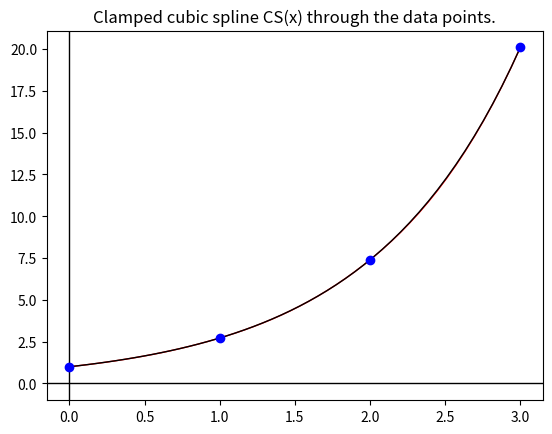

Reproduce this figure in Python.
# 3.5 - Example 4 - Clamped Cubic Spline

import numpy as np
import matplotlib.pyplot as plt

# The inputs and computation of the h_i and alpha_i
n = 3

x = [0,1,2,3]
a = [np.exp(i) for i in x]
aa = [1, np.exp(3)]

h = [x[i+1]-x[i] for i in range(n)]

alphaA = [3*(a[1]-a[0])/h[0]-3*aa[0]]
alphaB = [3*aa[1]-3*(a[n]-a[n-1])/h[0]]
alphaC = [3*(a[i+1]-a[i])/h[i]-3*(a[i]-a[i-1])/h[i-1] for i in range(1,n)]
alpha = alphaA + alphaC + alphaB 

# Solving the tridiagonal matrix equation using Algorithm 6.7
    # Step 1: define l's, m's and z's
l = [2*h[0]]
m = [0.5]
z = [alpha[0]/l[0]]

for i in range(1,n):
    l.append(2*(x[i+1]-x[i-1])-h[i-1]*m[i-1])
    m.append(h[i]/l[i])
    z.append((alpha[i]-h[i-1]*z[i-1])/l[i])

l.append(h[n-1]*(2-m[n-1]))
z.append((alpha[n]-h[n-1]*z[n-1])/l[n])

    # Step 2: solve for the c's, b's and d's
C = [z[n]]
c = []
b = []
d = []
B = []
D = []

for j in range(n+1):
    C.append(z[n-1-j] - m[n-1-j]*C[j])
    B.append((a[n-j]-a[n-1-j])/h[n-1-j]-h[n-1-j]*(C[j]+2*C[j+1])/3)
    D.append((C[j]-C[j+1])/(3*h[n-1-j]))

for k in range(n):
    c.append(C[n-k])
    b.append(B[n-1-k])
    d.append(D[n-1-k])

print("\n\n\t 3.5.8(c):")
print("\t-----------")
print("\n\t Clamped cubic spline through the three data points:\n")
print("\t n\t x_n \t y_n")
print("\t----------------------------")
for i in range(n+1):
    print("\t %d"%i,"\t %0.1f"%x[i],"\t %0.7f"%a[i])
print("\t----------------------------\n\n")

print("\t The following output gives the coefficients of the two cubic")
print("\t polynomials S_i(x) = a_i + b_i(x-x_i) + c_i(x-x_i)^2 + d_i(x-x_i)^3:")
print("\t---------------------------------------------------------\
------------------------------------------------------")
a = a[0:4]
for j in range(n):
    print("\t For S_%d"%j,"(x), the coefficients are:    a[%d]"%j,"= %0.5f"%a[j],\
          "   b[%d]"%j," = %0.5f"%b[j],\
          "   c[%d]"%j,"= %0.5f"%c[j],\
          "   d[%d]"%j,"= %0.5f"%d[j])
print("\t---------------------------------------------------------\
------------------------------------------------------")

# 6c: Error term

    # Step 1: define our f(x) and f'(x), 
    # and the cubic spline CS(x) as a 
    # piecewise function, and CS'(x)
def f(x):
    return np.exp(x)

def df(x):
    return np.exp(x)

x0 = x[0]
x1 = x[1]
x2 = x[2]
x3 = x[3]
dx = x2-x1

def CS(x):
    if (x0 <= x) and (x < x1):
        return a[0]+b[0]*(x-x0)+c[0]*(x-x0)**2+d[0]*(x-x0)**3

    elif (x1 <= x) and (x < x2):
        return a[1]+b[1]*(x-x1)+c[1]*(x-x1)**2+d[1]*(x-x1)**3

    elif (x2 <= x) and (x < x3):
        return a[2]+b[2]*(x-x2)+c[2]*(x-x2)**2+d[2]*(x-x2)**3

    else:
        return a[2]+b[2]*(x3-x2)+c[2]*(x3-x2)**2+d[2]*(x3-x2)**3

def dCS(x):
    if (x0 <= x) and (x < x1):
        return b[0]+2*c[0]*(x-x0)+3*d[0]*(x-x0)**2

    elif (x1 <= x) and (x < x2):
        return b[1]+2*c[1]*(x-x1)+3*d[1]*(x-x1)**2

    elif (x2 <= x) and (x < x3):
        return b[2]+2*c[2]*(x-x2)+3*d[2]*(x-x2)**2

    else:
        return a[2]+b[2]*(x3-x2)+c[2]*(x3-x2)**2+d[2]*(x3-x2)**3
 
    # Step 2: Compute the errors

print("\n\n\t 3.5.10(c):")
print("\t-----------")
print("\n\t The y-values were generated by the following function and it's derivative:\n")
print("\t f(x) = x^2cos(x) - 3x\n\t f'(x) = 2xcos(x)-x^2sin(x)-3.\n")
print("\t The errors in using the cubic spline S(x) to approximate f(0.18) are:")
print("\t--------------------------------------------")
err = abs(f(2.5)-CS(2.5))
derr = abs(df(2.5)-dCS(2.5))
print("\t E(2.5) = |f(2.5)-CS(2.5)| = %0.7f"%err)
print("\t E'(2.5) = |f'(2.5)-CS'(2.5)| = %0.7f"%derr)
print("\t--------------------------------------------")

# Plot the spline and data points

    # Step 1: Create the list Z of y-values of PL(t)
t = np.linspace(x0,x3)
Z = []
W = []
for i in range(len(t)):
   Z.append(CS(t[i]))
   W.append(f(t[i]))

    # Step 2: Plot    
B, BX = plt.subplots()
B1 = BX.plot(t,Z,color="r",linewidth=1)
B2 = BX.plot(t,W,color="k",linewidth=1)
BX.set_title("Clamped cubic spline CS(x) through the data points.")
plt.axvline(color="k",linewidth=1)
plt.axhline(color="k",linewidth=1)
B3 = BX.plot(x,a,'o',color="b")
plt.show()


 
